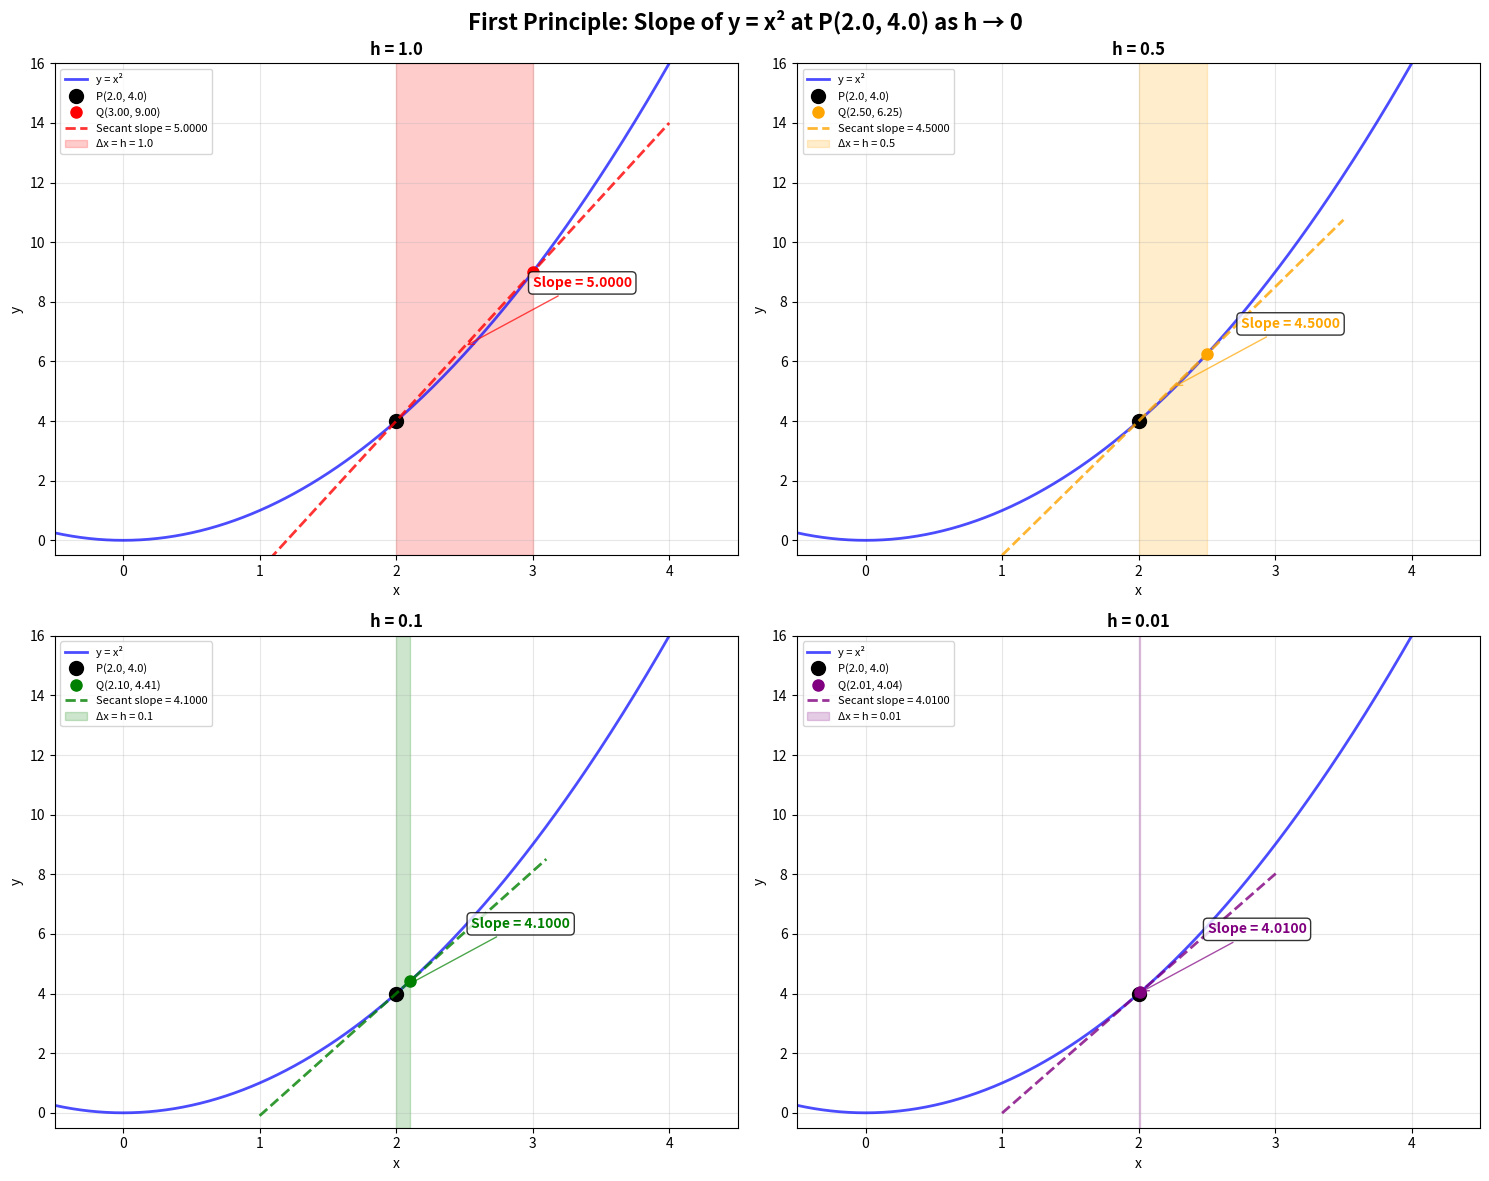
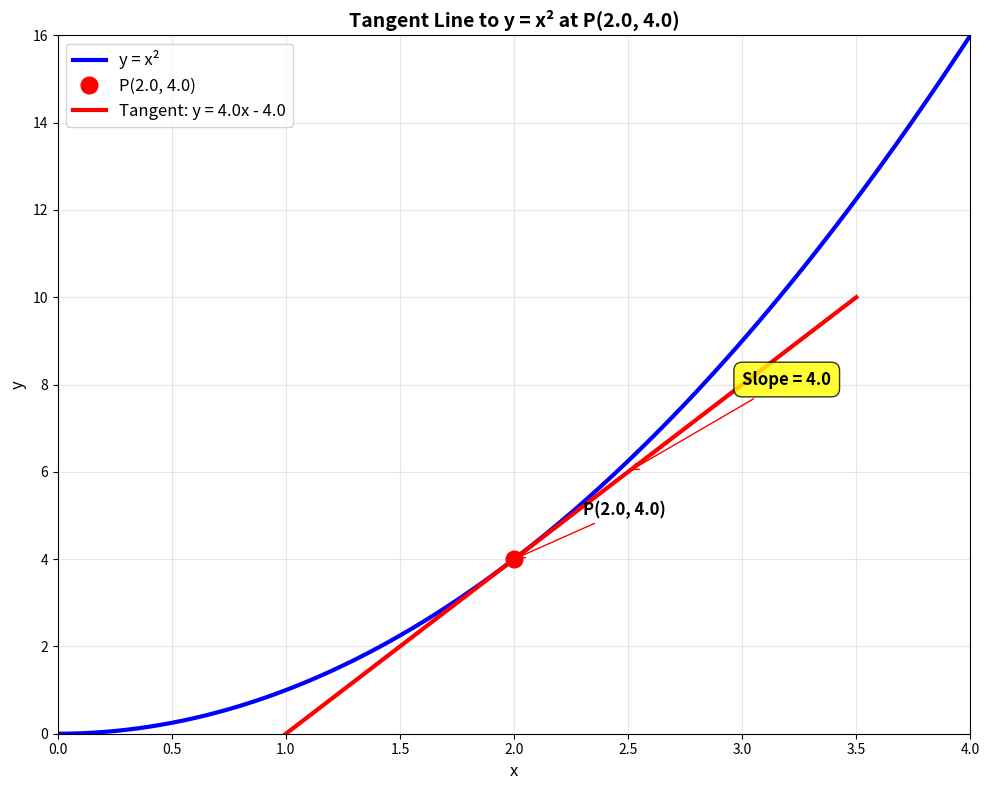

Write the Python code that produced these figures, in order.
import numpy as np
import matplotlib.pyplot as plt


# Problem: Find the slope of y = x² at point P(2, 4) using first principle
def f(x):
    return x**2


# Point of interest
x0 = 2.0
y0 = f(x0)  # y0 = 4

print(f"Finding the slope of y = x² at point P({x0}, {y0}) using first principle")
print("=" * 60)

# Create figure with subplots to show secant lines approaching tangent
fig, ((ax1, ax2), (ax3, ax4)) = plt.subplots(2, 2, figsize=(15, 12))
fig.suptitle(
    f"First Principle: Slope of y = x² at P({x0}, {y0}) as h → 0",
    fontsize=16,
    fontweight="bold",
)

# Define h values (approaching 0)
h_values = [1.0, 0.5, 0.1, 0.01]
colors = ["red", "orange", "green", "purple"]
titles = [f"h = {h}" for h in h_values]

# Create x values for smooth curve
x = np.linspace(-0.5, 4.5, 400)
y = f(x)

axes = [ax1, ax2, ax3, ax4]

print("Secant line slopes:")
for i, (ax, h, color, title) in enumerate(zip(axes, h_values, colors, titles)):
    # Plot the parabola
    ax.plot(x, y, "b-", linewidth=2, label="y = x²", alpha=0.7)

    # Points for secant line
    x1 = x0
    x2 = x0 + h
    y1 = f(x1)
    y2 = f(x2)

    # Calculate secant slope using first principle formula
    secant_slope = (f(x0 + h) - f(x0)) / h

    # Plot the two points
    ax.plot(x1, y1, "ko", markersize=10, label=f"P({x1}, {y1})")
    ax.plot(x2, y2, "o", color=color, markersize=8, label=f"Q({x2:.2f}, {y2:.2f})")

    # Draw secant line
    x_secant = np.linspace(max(0, x1 - 1), min(5, x2 + 1), 100)
    y_secant = y1 + secant_slope * (x_secant - x1)
    ax.plot(
        x_secant,
        y_secant,
        "--",
        color=color,
        linewidth=2,
        alpha=0.8,
        label=f"Secant slope = {secant_slope:.4f}",
    )

    # Highlight the interval Δx = h
    ax.axvspan(x1, x2, alpha=0.2, color=color, label=f"Δx = h = {h}")

    # Add slope annotation
    mid_x = (x1 + x2) / 2
    mid_y = (y1 + y2) / 2
    ax.annotate(
        f"Slope = {secant_slope:.4f}",
        xy=(mid_x, mid_y),
        xytext=(mid_x + 0.5, mid_y + 2),
        arrowprops=dict(arrowstyle="->", color=color, alpha=0.7),
        fontsize=10,
        color=color,
        fontweight="bold",
        bbox=dict(boxstyle="round,pad=0.3", facecolor="white", alpha=0.8),
    )

    ax.set_xlim(-0.5, 4.5)
    ax.set_ylim(-0.5, 16)
    ax.set_xlabel("x")
    ax.set_ylabel("y")
    ax.set_title(title, fontweight="bold")
    ax.grid(True, alpha=0.3)
    ax.legend(fontsize=8, loc="upper left")

    print(
        f"h = {h:6.3f}: slope = (f({x0}+{h}) - f({x0}))/{h} = ({f(x0+h):.3f} - {f(x0):.3f})/{h} = {secant_slope:.6f}"
    )

plt.tight_layout()
plt.show()

# Show numerical convergence to the exact derivative
print("\nDetailed convergence as h approaches 0:")
print("h" + " " * 12 + "Secant Slope" + " " * 8 + "Error from 4")
print("-" * 40)

exact_slope = 4.0  # The derivative of x² at x=2 is 2x = 2(2) = 4

for h in [1.0, 0.1, 0.01, 0.001, 0.0001, 0.00001]:
    slope = (f(x0 + h) - f(x0)) / h
    error = abs(slope - exact_slope)
    print(f"{h:8.5f}     {slope:12.8f}     {error:10.8f}")

print(f"\nExact derivative at x = {x0}: f'({x0}) = 2x = 2({x0}) = {exact_slope}")

# Create a separate plot showing the tangent line
plt.figure(figsize=(10, 8))
x_plot = np.linspace(0, 4, 400)
y_plot = f(x_plot)

# Plot the parabola
plt.plot(x_plot, y_plot, "b-", linewidth=3, label="y = x²")

# Plot the point P(2, 4)
plt.plot(x0, y0, "ro", markersize=12, label=f"P({x0}, {y0})")

# Plot the tangent line: y - 4 = 4(x - 2) => y = 4x - 4
x_tangent = np.linspace(0.5, 3.5, 100)
y_tangent = exact_slope * (x_tangent - x0) + y0  # y - y0 = m(x - x0)
plt.plot(
    x_tangent,
    y_tangent,
    "r-",
    linewidth=3,
    label=f"Tangent: y = {exact_slope}x - {exact_slope * x0 - y0}",
)

# Add annotations
plt.annotate(
    f"P({x0}, {y0})",
    xy=(x0, y0),
    xytext=(x0 + 0.3, y0 + 1),
    arrowprops=dict(arrowstyle="->", color="red"),
    fontsize=12,
    fontweight="bold",
)

plt.annotate(
    f"Slope = {exact_slope}",
    xy=(2.5, exact_slope * (2.5 - x0) + y0),
    xytext=(3, 8),
    arrowprops=dict(arrowstyle="->", color="red"),
    fontsize=12,
    fontweight="bold",
    bbox=dict(boxstyle="round,pad=0.5", facecolor="yellow", alpha=0.8),
)

plt.xlim(0, 4)
plt.ylim(0, 16)
plt.xlabel("x", fontsize=12)
plt.ylabel("y", fontsize=12)
plt.title(f"Tangent Line to y = x² at P({x0}, {y0})", fontsize=14, fontweight="bold")
plt.grid(True, alpha=0.3)
plt.legend(fontsize=12)
plt.tight_layout()
plt.show()

# Final answer
print("\n" + "=" * 60)
print("SOLUTION:")
print("=" * 60)
print(f"The slope of y = x² at point P({x0}, {y0}) is: {exact_slope}")
print(f"The equation of the tangent line is: y - {y0} = {exact_slope}(x - {x0})")
print(f"Simplified: y = {exact_slope}x - {exact_slope * x0 - y0}")
print("=" * 60)
